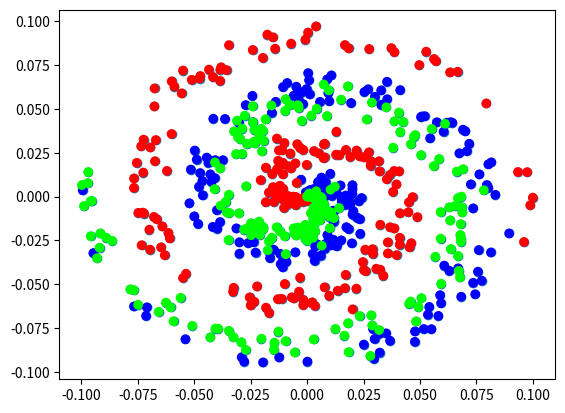

The matplotlib source for this figure:
import numpy as np
import matplotlib.pyplot as plt

np.random.seed(0)

def create_data(points, classes):
    X = np.zeros((points*classes, 2))
    y = np.zeros(points*classes, dtype = 'uint8')
    for class_number in range(classes):
        ix = range(points*class_number, points*(class_number+1))
        r = np.linspace(0.0, .1, points)
        t = np.linspace(class_number*4, (class_number+1)*4, points) + np.random.randn(points)*.2
        X[ix] = np.c_[r*np.sin(t*2.5), r*np.cos(t*2.5)]
        y[ix] = class_number
    return X, y


print("here")

X, y = create_data(200, 3)

plt.scatter(X[:, 0], X[:,1])
# plt.show()

plt.scatter(X[:, 0], X[:, 1], c = y, cmap = "brg")
# plt.show()